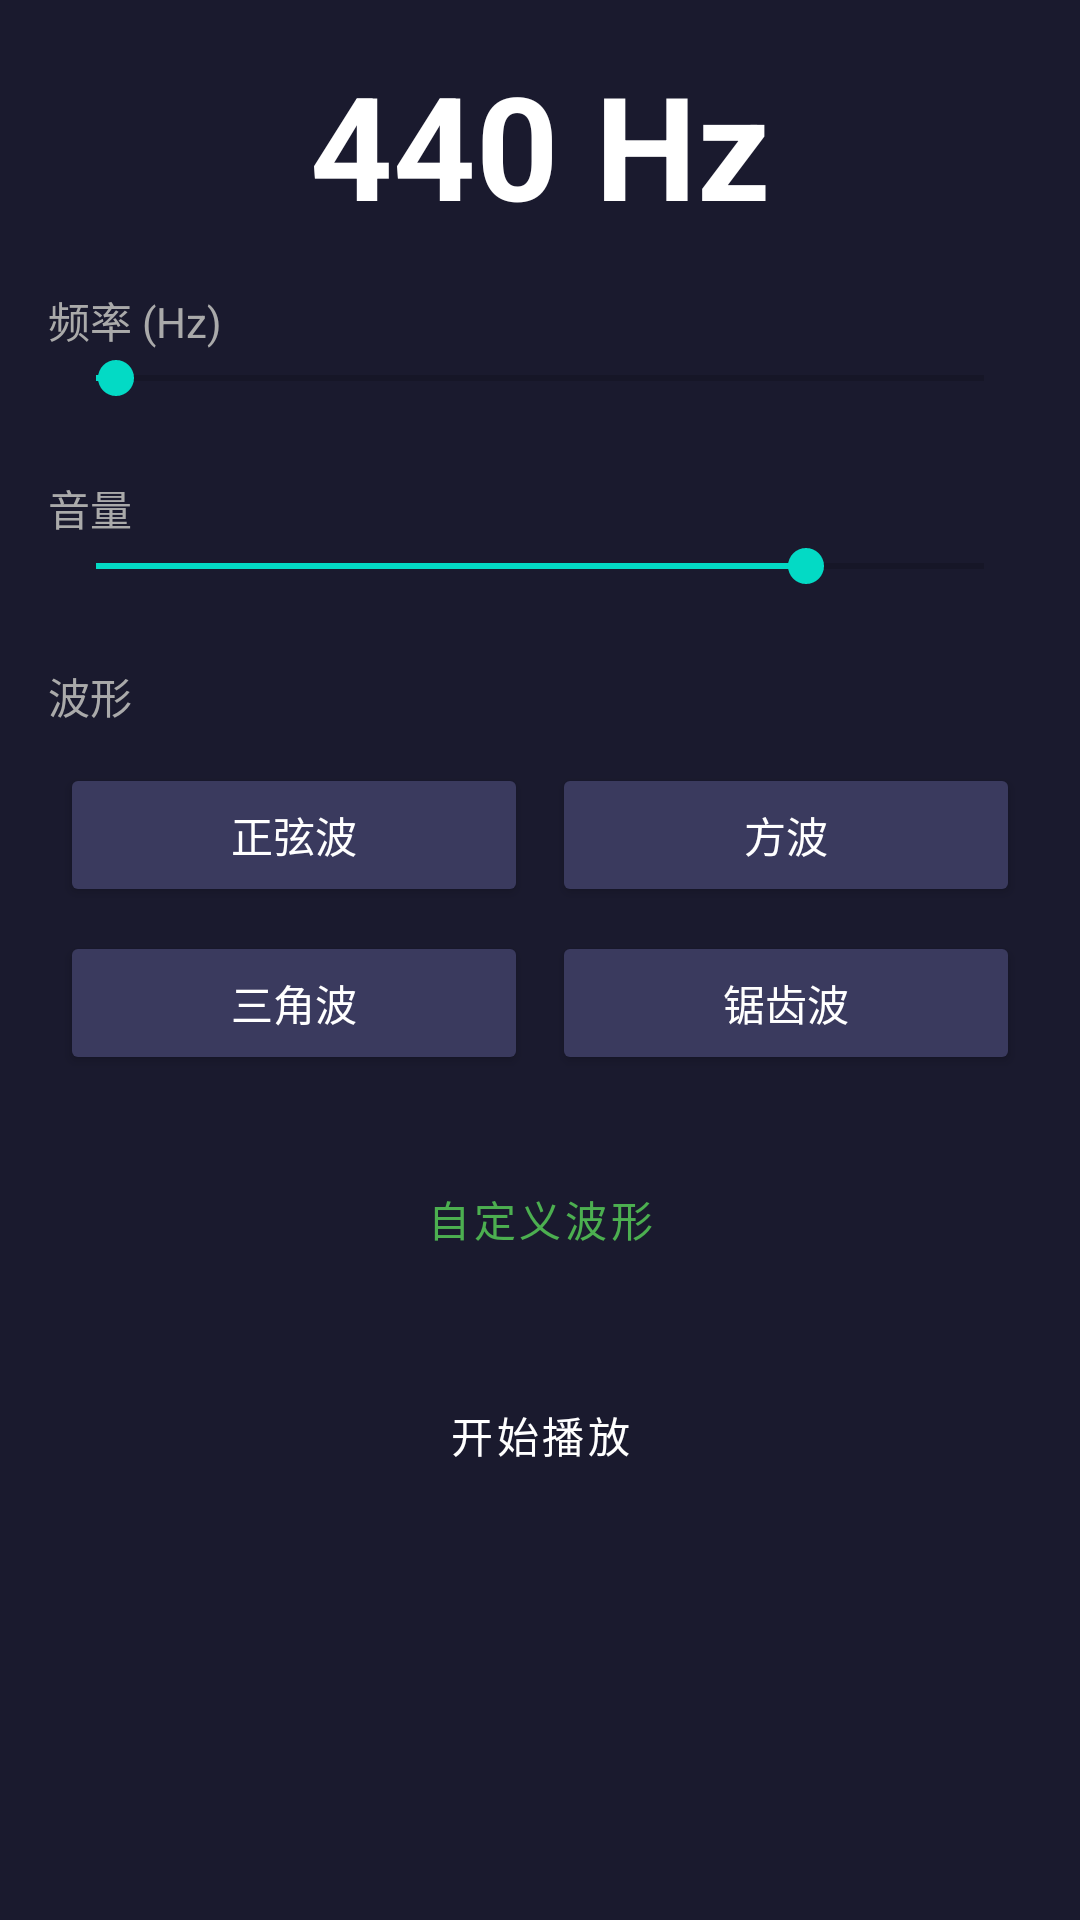

This screen was rendered from an Android layout file. Write that file and the resources it references.
<!-- AndroidManifest.xml: application theme Theme.OscillatorApp -->
<!-- res/layout/activity_main.xml -->
<?xml version="1.0" encoding="utf-8"?>
<ScrollView xmlns:android="http://schemas.android.com/apk/res/android"
    android:layout_width="match_parent"
    android:layout_height="match_parent"
    android:background="@color/dark_bg"
    android:padding="16dp">

    <LinearLayout
        android:layout_width="match_parent"
        android:layout_height="wrap_content"
        android:orientation="vertical">

        
        <TextView
            android:id="@+id/tv_frequency_value"
            android:layout_width="wrap_content"
            android:layout_height="wrap_content"
            android:text="440 Hz"
            android:textSize="48sp"
            android:textColor="@android:color/white"
            android:layout_gravity="center"
            android:textStyle="bold"/>

        
        <TextView
            android:layout_width="wrap_content"
            android:layout_height="wrap_content"
            android:text="@string/frequency"
            android:textColor="#AAAAAA"
            android:layout_marginTop="16dp"/>

        
        <SeekBar
            android:id="@+id/seekbar_frequency"
            android:layout_width="match_parent"
            android:layout_height="wrap_content"
            android:max="20000"
            android:progress="440"/>

        
        <TextView
            android:layout_width="wrap_content"
            android:layout_height="wrap_content"
            android:text="@string/volume"
            android:textColor="#AAAAAA"
            android:layout_marginTop="24dp"/>

        
        <SeekBar
            android:id="@+id/seekbar_volume"
            android:layout_width="match_parent"
            android:layout_height="wrap_content"
            android:max="100"
            android:progress="80"/>

        
        <TextView
            android:layout_width="wrap_content"
            android:layout_height="wrap_content"
            android:text="波形"
            android:textColor="#AAAAAA"
            android:layout_marginTop="24dp"/>

        
        <LinearLayout
            android:layout_width="match_parent"
            android:layout_height="wrap_content"
            android:orientation="vertical"
            android:layout_marginTop="8dp">

            
            <LinearLayout
                android:layout_width="match_parent"
                android:layout_height="wrap_content"
                android:orientation="horizontal">

                <Button
                    android:id="@+id/btn_sine"
                    android:text="@string/sine"
                    android:tag="0"
                    android:layout_width="0dp"
                    android:layout_height="wrap_content"
                    android:layout_weight="1"
                    android:layout_margin="4dp"
                    android:textColor="#FFFFFF"
                    android:backgroundTint="#3A3A5E" />

                <Button
                    android:id="@+id/btn_square"
                    android:text="@string/square"
                    android:tag="1"
                    android:layout_width="0dp"
                    android:layout_height="wrap_content"
                    android:layout_weight="1"
                    android:layout_margin="4dp"
                    android:textColor="#FFFFFF"
                    android:backgroundTint="#3A3A5E" />
            </LinearLayout>

            
            <LinearLayout
                android:layout_width="match_parent"
                android:layout_height="wrap_content"
                android:orientation="horizontal">

                <Button
                    android:id="@+id/btn_triangle"
                    android:text="@string/triangle"
                    android:tag="2"
                    android:layout_width="0dp"
                    android:layout_height="wrap_content"
                    android:layout_weight="1"
                    android:layout_margin="4dp"
                    android:textColor="#FFFFFF"
                    android:backgroundTint="#3A3A5E" />

                <Button
                    android:id="@+id/btn_sawtooth"
                    android:text="@string/sawtooth"
                    android:tag="3"
                    android:layout_width="0dp"
                    android:layout_height="wrap_content"
                    android:layout_weight="1"
                    android:layout_margin="4dp"
                    android:textColor="#FFFFFF"
                    android:backgroundTint="#3A3A5E" />
            </LinearLayout>
        </LinearLayout>

        
        <Button
            android:id="@+id/btn_custom_waveform"
            android:layout_width="match_parent"
            android:layout_height="56dp"
            android:text="@string/custom_waveform"
            android:layout_marginTop="16dp"
            style="@style/SecondaryButton"/>

        
        <Button
            android:id="@+id/btn_play_stop"
            android:layout_width="match_parent"
            android:layout_height="56dp"
            android:text="@string/start"
            android:layout_marginTop="16dp"
            style="@style/PrimaryButton"/>

    </LinearLayout>
</ScrollView>
<!-- resources referenced by this layout -->
<resources>
  <color name="dark_bg">#1A1A2E</color>
  <string name="custom_waveform">自定义波形</string>
  <string name="frequency">频率 (Hz)</string>
  <string name="sawtooth">锯齿波</string>
  <string name="sine">正弦波</string>
  <string name="square">方波</string>
  <string name="start">开始播放</string>
  <string name="triangle">三角波</string>
  <string name="volume">音量</string>
  <style name="PrimaryButton" parent="Widget.MaterialComponents.Button">
          <item name="android:backgroundTint">@color/button_primary</item>
          <item name="android:textColor">#FFFFFF</item>
          <item name="android:layout_width">match_parent</item>
          <item name="android:layout_height">wrap_content</item>
      </style>
  <style name="SecondaryButton" parent="Widget.MaterialComponents.Button.TextButton">
          <item name="android:textColor">@color/button_primary</item>
          <item name="android:layout_width">match_parent</item>
          <item name="android:layout_height">wrap_content</item>
      </style>
  <style name="Theme.OscillatorApp" parent="Theme.MaterialComponents.DayNight.NoActionBar">
          <item name="colorPrimary">@color/purple_500</item>
          <item name="colorPrimaryVariant">@color/purple_700</item>
          <item name="colorOnPrimary">@color/white</item>
          <item name="colorSecondary">@color/teal_200</item>
          <item name="colorSecondaryVariant">@color/teal_700</item>
          <item name="colorOnSecondary">@color/black</item>
          <item name="android:statusBarColor">?attr/colorPrimaryVariant</item>
          <item name="android:windowBackground">@color/dark_bg</item>
      </style>
  <color name="button_primary">#4CAF50</color>
  <color name="purple_500">#FF6200EE</color>
  <color name="purple_700">#FF3700B3</color>
  <color name="white">#FFFFFFFF</color>
  <color name="teal_200">#FF03DAC5</color>
  <color name="teal_700">#FF018786</color>
  <color name="black">#FF000000</color>
</resources>
